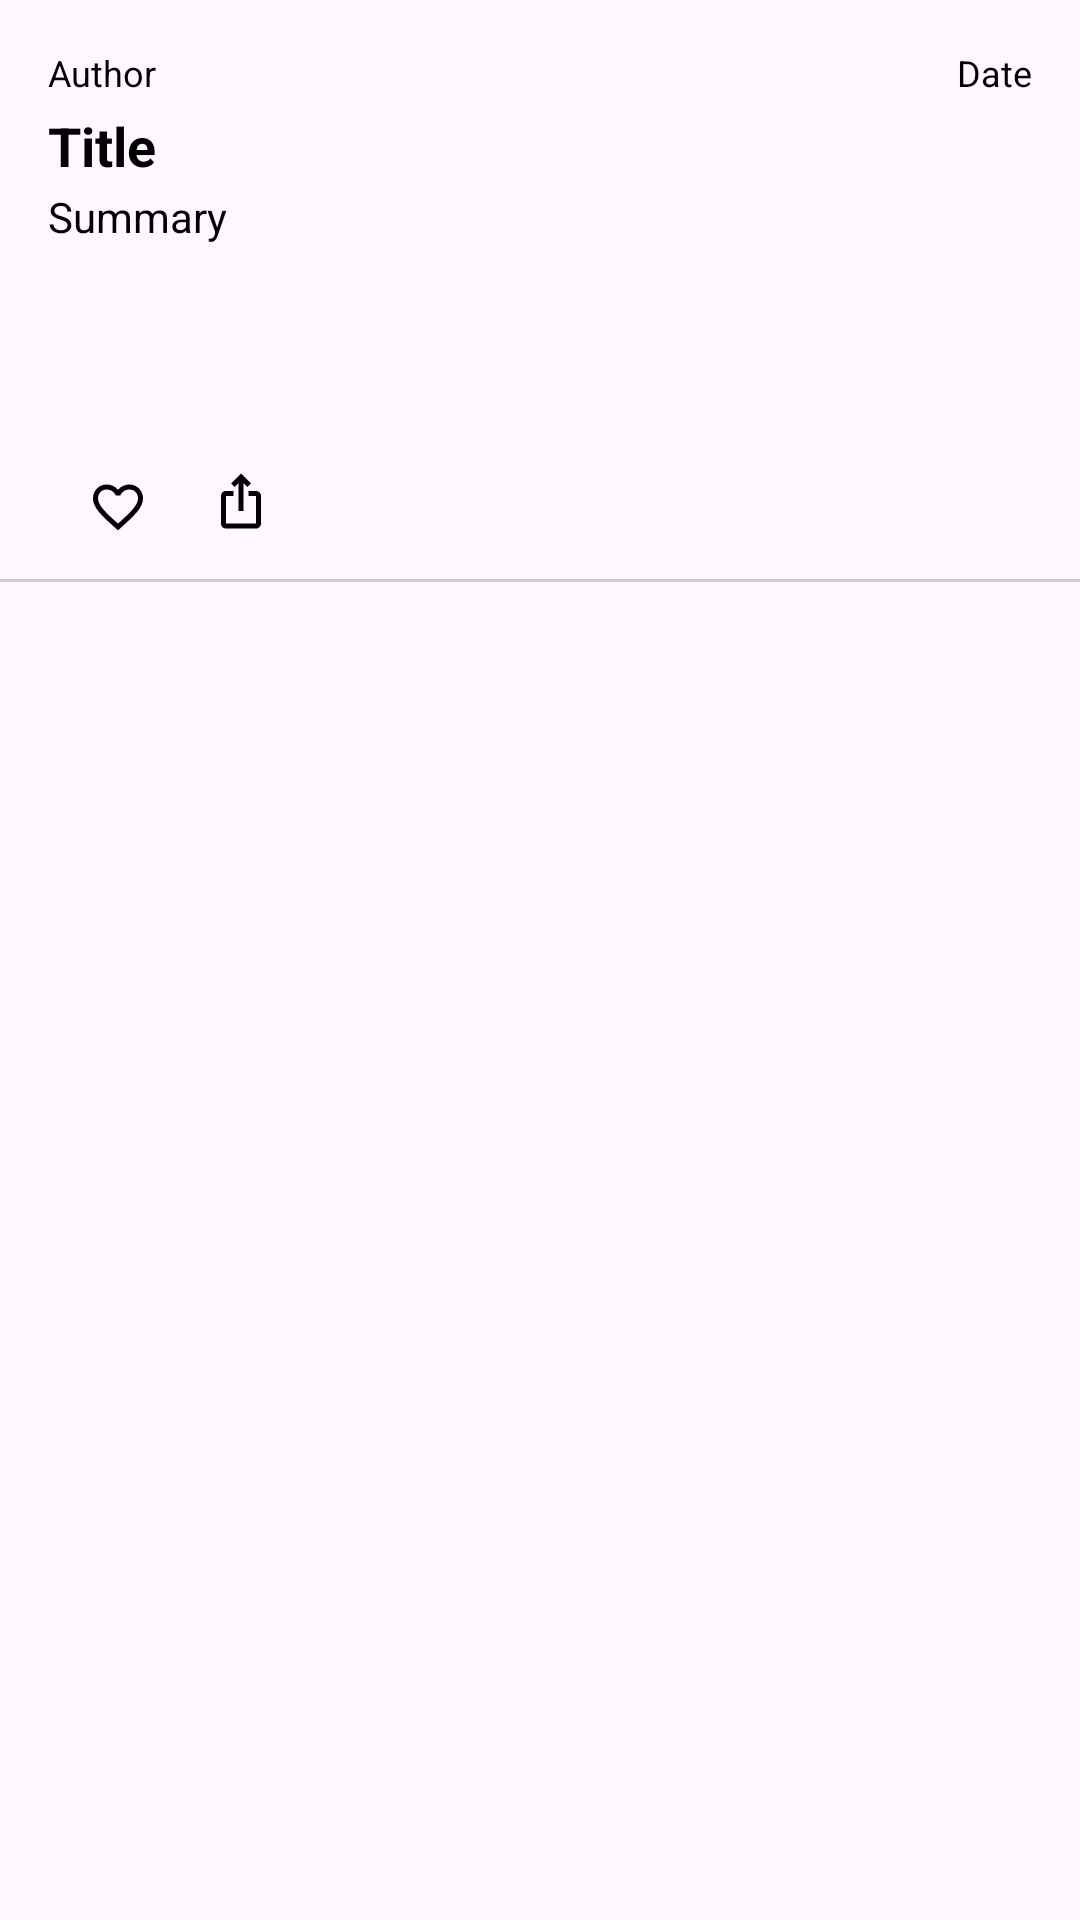

Reconstruct the res/layout file that produces this screen, plus the resources it refers to.
<!-- AndroidManifest.xml: application theme Theme.App_2100 -->
<!-- res/layout/activity_home_feed_post_thumbnail.xml -->
<LinearLayout xmlns:android="http://schemas.android.com/apk/res/android"
    xmlns:app="http://schemas.android.com/apk/res-auto"
    xmlns:tools="http://schemas.android.com/tools"
    android:layout_width="match_parent"
    android:layout_height="wrap_content"
    android:orientation="vertical"
    android:clickable="true"
    android:background="@drawable/home_feed_post_thumbnail_clickable">

    <androidx.constraintlayout.widget.ConstraintLayout

        android:layout_width="match_parent"
        android:layout_height="190dp"
        android:paddingTop="16dp"
        android:paddingLeft="16dp"
        android:paddingRight="16dp">

        <TextView
            android:id="@+id/activity_home_feed_post_thumbnail_tv_author"
            android:layout_width="wrap_content"
            android:layout_height="wrap_content"
            android:text="Author"
            android:textSize="12sp"
            android:textColor="@color/black"
            app:layout_constraintStart_toStartOf="parent"
            app:layout_constraintTop_toTopOf="parent"/>

        <TextView
            android:id="@+id/activity_home_feed_post_thumbnail_tv_date"
            android:layout_width="wrap_content"
            android:layout_height="wrap_content"
            android:text="Date"
            android:textSize="12sp"
            android:textColor="@color/black"
            app:layout_constraintEnd_toEndOf="parent"
            app:layout_constraintTop_toTopOf="@+id/activity_home_feed_post_thumbnail_tv_author" />

        <TextView
            android:id="@+id/activity_home_feed_post_thumbnail_tv_title"
            android:layout_width="0dp"
            android:layout_height="wrap_content"
            android:text="Title"
            android:textSize="18sp"
            android:textStyle="bold"
            android:textColor="@color/black"
            app:layout_constraintStart_toStartOf="parent"
            app:layout_constraintEnd_toEndOf="parent"
            app:layout_constraintTop_toBottomOf="@+id/activity_home_feed_post_thumbnail_tv_author"
            android:layout_marginTop="4dp"/>

        <TextView
            android:id="@+id/activity_home_feed_post_thumbnail_tv_summary"
            android:layout_width="0dp"
            android:layout_height="70dp"
            android:text="Summary"
            android:textSize="14sp"
            android:textColor="@color/black"
            app:layout_constraintStart_toStartOf="parent"
            app:layout_constraintEnd_toEndOf="parent"
            app:layout_constraintTop_toBottomOf="@+id/activity_home_feed_post_thumbnail_tv_title"
            android:layout_marginTop="2dp"/>

        <LinearLayout
            android:id="@+id/activity_home_feed_post_thumbnail_ll_footer"
            android:layout_width="match_parent"
            android:layout_height="40dp"
            android:paddingTop="5dp"
            android:gravity="center_vertical"
            android:orientation="horizontal"
            app:layout_constraintBottom_toBottomOf="parent"
            tools:layout_editor_absoluteX="16dp">

            <Button
                android:id="@+id/activity_home_feed_post_thumbnail_bt_like"
                style="@style/HomeFeedPostThumbnailButton"
                android:layout_width="35dp"
                android:layout_height="35dp"
                android:background="@drawable/home_feed_post_thumbnail_button"
                android:drawableTop="@drawable/baseline_favorite_border_24"
                android:paddingTop="4dp"
                android:gravity="center" />

            <Button
                android:id="@+id/activity_home_feed_post_thumbnail_bt_share"
                android:layout_width="35dp"
                android:layout_height="35dp"
                android:background="@drawable/home_feed_post_thumbnail_button"
                android:drawableTop="@drawable/baseline_ios_share_24"
                android:paddingTop="2dp"
                android:gravity="center" />
        </LinearLayout>


    </androidx.constraintlayout.widget.ConstraintLayout>

    <View
        android:id="@+id/activity_home_feed_cv_bottom_line"
        android:layout_width="match_parent"
        android:layout_height="1dp"
        android:layout_marginTop="3dp"
        android:background="@drawable/universal_line_below"
        app:layout_constraintStart_toStartOf="parent"
        app:layout_constraintEnd_toEndOf="parent" />
</LinearLayout>
<!-- resources referenced by this layout -->
<resources>
  <color name="black">#FF000000</color>
  <!-- drawable baseline_favorite_border_24 (drawable) -->
  <vector android:height="20dp" android:tint="#000000"
      android:viewportHeight="24" android:viewportWidth="24"
      android:width="20dp" xmlns:android="http://schemas.android.com/apk/res/android">
      <path
          android:fillColor="@android:color/white"
          android:pathData="M16.5,3c-1.74,0 -3.41,0.81 -4.5,2.09C10.91,3.81 9.24,3 7.5,3 4.42,3 2,5.42 2,8.5c0,3.78 3.4,6.86 8.55,11.54L12,21.35l1.45,-1.32C18.6,15.36 22,12.28 22,8.5 22,5.42 19.58,3 16.5,3zM12.1,18.55l-0.1,0.1 -0.1,-0.1C7.14,14.24 4,11.39 4,8.5 4,6.5 5.5,5 7.5,5c1.54,0 3.04,0.99 3.57,2.36h1.87C13.46,5.99 14.96,5 16.5,5c2,0 3.5,1.5 3.5,3.5 0,2.89 -3.14,5.74 -7.9,10.05z"
  
          />
  </vector>
  <!-- drawable baseline_ios_share_24 (drawable) -->
  <vector android:height="20dp" android:tint="#000000"
      android:viewportHeight="24" android:viewportWidth="24"
      android:width="20dp" xmlns:android="http://schemas.android.com/apk/res/android">
      <path android:fillColor="@android:color/white" android:pathData="M16,5l-1.42,1.42 -1.59,-1.59L12.99,16h-1.98L11.01,4.83L9.42,6.42 8,5l4,-4 4,4zM20,10v11c0,1.1 -0.9,2 -2,2L6,23c-1.11,0 -2,-0.9 -2,-2L4,10c0,-1.11 0.89,-2 2,-2h3v2L6,10v11h12L18,10h-3L15,8h3c1.1,0 2,0.89 2,2z"/>
  </vector>
  <!-- drawable home_feed_post_thumbnail_button (drawable) -->
  <selector xmlns:android="http://schemas.android.com/apk/res/android">
      <item android:state_pressed="true">
          <shape android:shape="rectangle">
              <solid android:color="@color/light_grey_bt_hover"/>
              <corners android:radius="10dp"/>
          </shape>
      </item>
  
      <item android:state_focused="true">
          <shape android:shape="rectangle">
              <solid android:color="@color/light_grey_bt_hover"/>
              <corners android:radius="10dp"/>
          </shape>
      </item>
      <item>
  
          <shape android:shape="rectangle">
              <solid android:color="@android:color/transparent"/>
              <corners android:radius="10dp"/>
          </shape>
      </item>
  </selector>
  <!-- drawable home_feed_post_thumbnail_clickable (drawable) -->
  <selector xmlns:android="http://schemas.android.com/apk/res/android">
      
      <item android:drawable="@drawable/universal_pressed_background" android:state_pressed="true" />
      
      <item android:drawable="@android:color/transparent" />
  </selector>
  <!-- drawable universal_line_below (drawable) -->
  <?xml version="1.0" encoding="utf-8"?>
  <shape xmlns:android="http://schemas.android.com/apk/res/android"
      android:shape="rectangle">
      <solid android:color="@color/home_feed_bg_footer" /> 
  </shape>
  <style name="HomeFeedPostThumbnailButton" parent="Widget.AppCompat.Button">
          <item name="android:textSize">12sp</item>
          <item name="android:layout_width">20dp</item>
          <item name="android:layout_height">20dp</item>
          <item name="android:layout_margin">6dp</item>
          <item name="android:background">@null</item>
      </style>
  <style name="Theme.App_2100" parent="Base.Theme.App_2100" />
  <color name="light_grey_bt_hover">#fff0f0f0</color>
  <!-- drawable universal_pressed_background (drawable) -->
  <shape xmlns:android="http://schemas.android.com/apk/res/android"
      android:shape="rectangle">
      <solid android:color="@color/light_grey_bt_hover" />
      <corners android:radius="15dp" />
  </shape>
  <color name="home_feed_bg_footer">#cfcfcf</color>
  <style name="Base.Theme.App_2100" parent="Theme.Material3.DayNight.NoActionBar">
          
          
      </style>
</resources>
